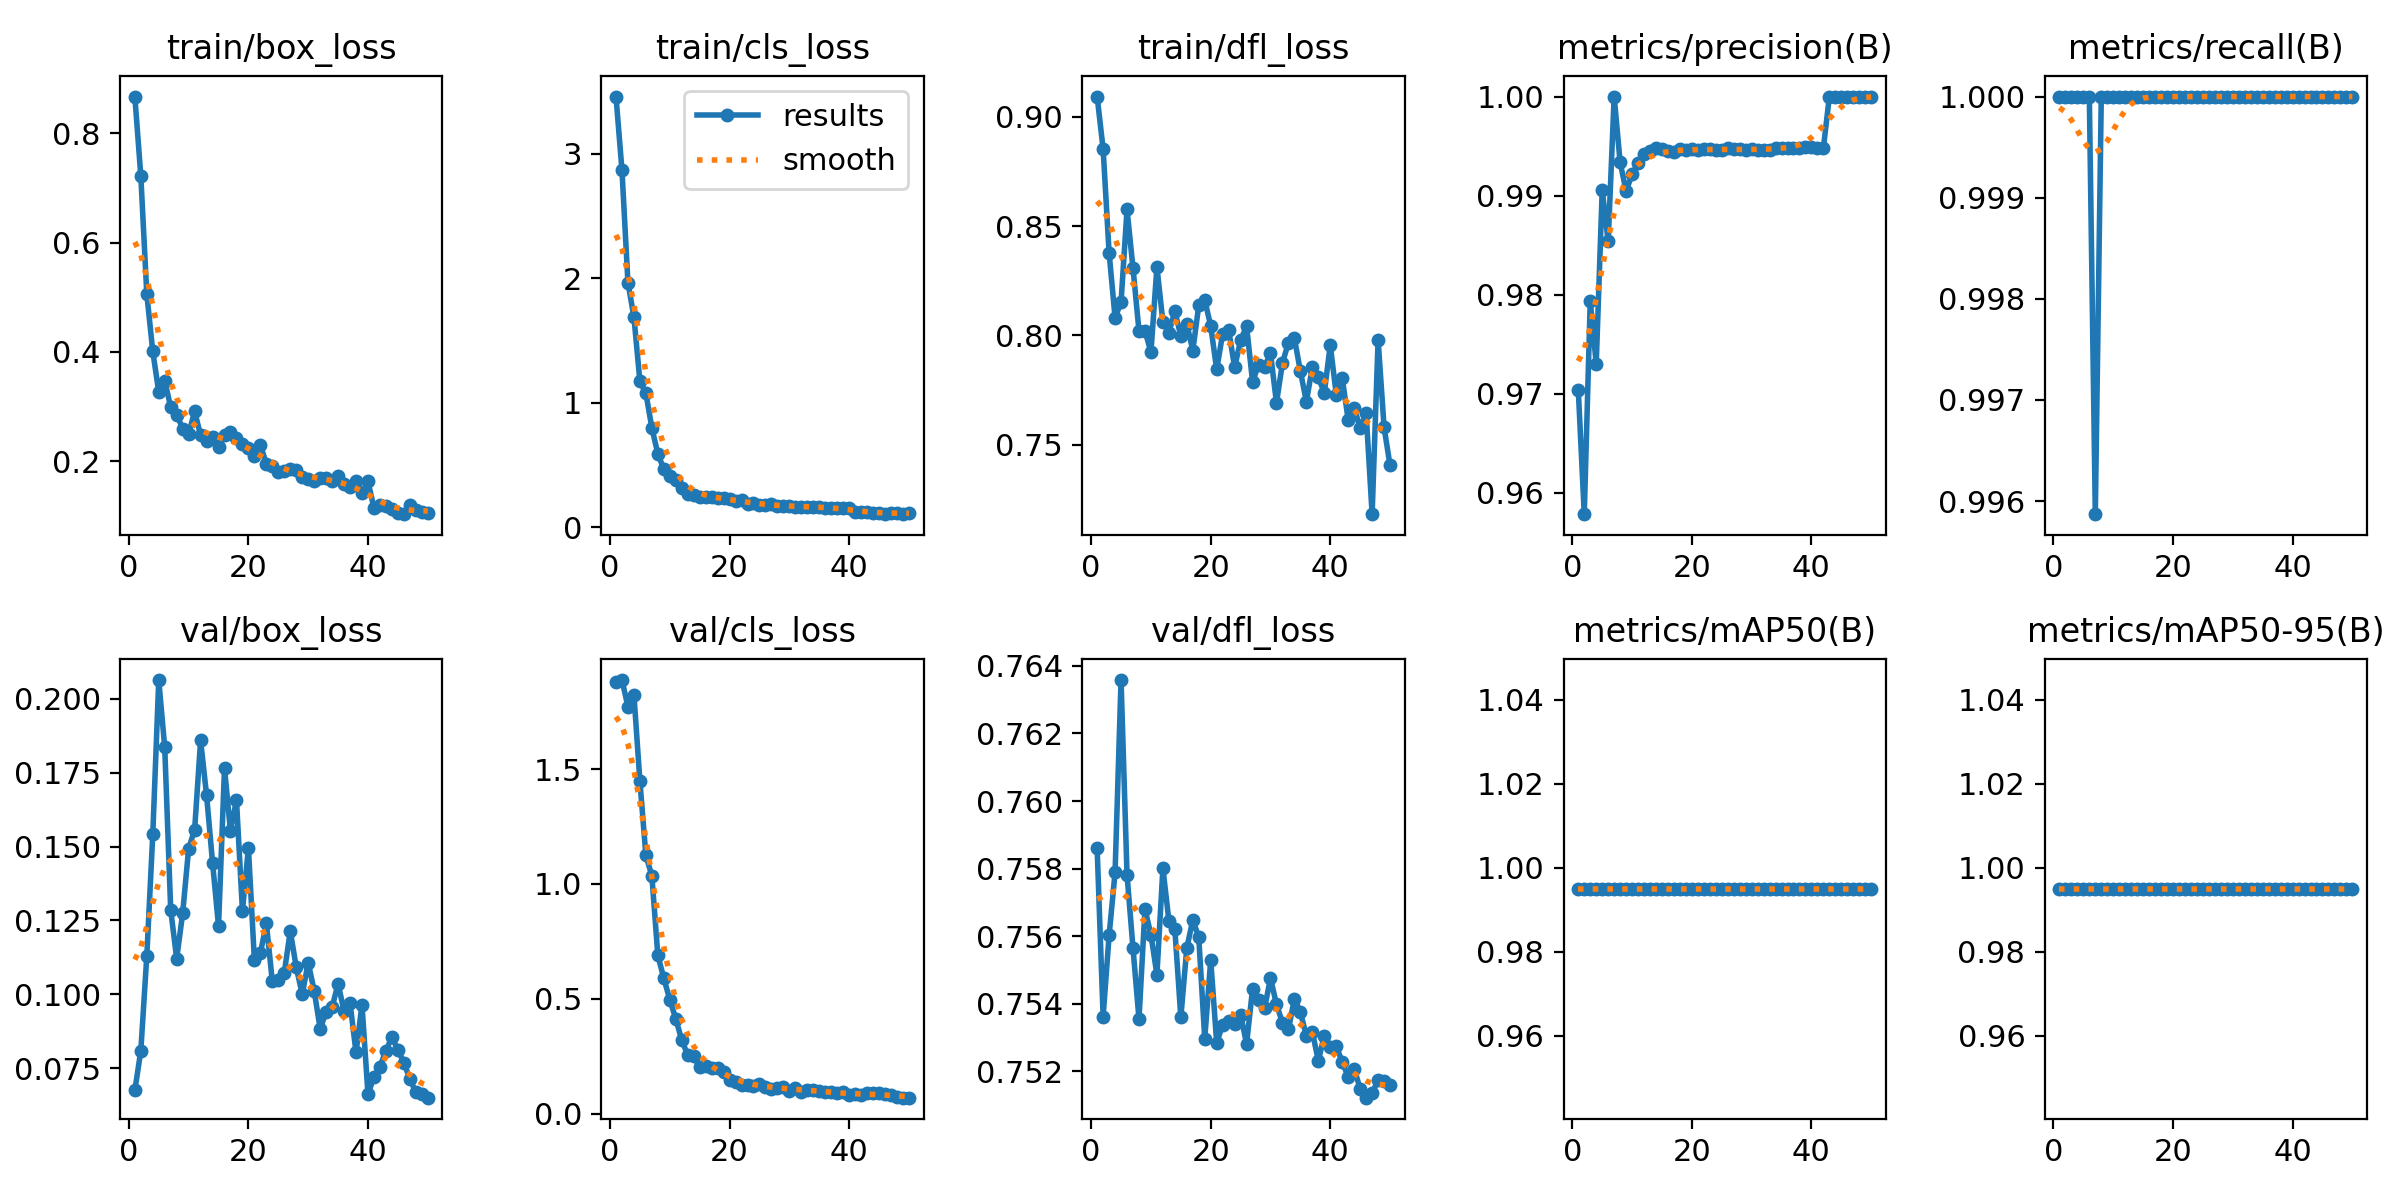

The file beside this chart, header and first rows:
epoch, time, train/box_loss, train/cls_loss, train/dfl_loss, metrics/precision(B), metrics/recall(B), metrics/mAP50(B), metrics/mAP50-95(B), val/box_loss, val/cls_loss, val/dfl_loss, lr/pg0, lr/pg1, lr/pg2, lr/pg3, lr/pg4, lr/pg5, lr/pg6, lr/pg7
1, 69.29, 0.8672, 3.457, 0.9093, 0.9704, 1, 0.995, 0.995, 0.0675, 1.877, 0.7586, 0.0003, 0.0001, 0.0003, 0.0001, 0.0003, 0.0001, 0.0003, 0.0001
2, 135.1, 0.7218, 2.867, 0.8853, 0.9579, 1, 0.995, 0.995, 0.08093, 1.888, 0.7536, 0.0006469, 0.0002156, 0.0006469, 0.0002156, 0.0006469, 0.0002156, 0.0006469, 0.0002156
3, 200.4, 0.5061, 1.964, 0.8378, 0.9794, 1, 0.995, 0.995, 0.113, 1.772, 0.756, 0.0009796, 0.0003265, 0.0009796, 0.0003265, 0.0009796, 0.0003265, 0.0009796, 0.0003265
4, 269.4, 0.4009, 1.688, 0.8081, 0.973, 1, 0.995, 0.995, 0.1541, 1.823, 0.7579, 0.001298, 0.0004327, 0.001298, 0.0004327, 0.001298, 0.0004327, 0.001298, 0.0004327
5, 332.8, 0.3268, 1.173, 0.8152, 0.9906, 1, 0.995, 0.995, 0.2063, 1.447, 0.7636, 0.001602, 0.0005341, 0.001602, 0.0005341, 0.001602, 0.0005341, 0.001602, 0.0005341
6, 398.1, 0.3473, 1.077, 0.8576, 0.9854, 1, 0.995, 0.995, 0.1835, 1.124, 0.7578, 0.001892, 0.0006307, 0.001892, 0.0006307, 0.001892, 0.0006307, 0.001892, 0.0006307
7, 461.6, 0.2989, 0.7989, 0.8307, 1, 0.9959, 0.995, 0.995, 0.1286, 1.036, 0.7556, 0.002168, 0.0007226, 0.002168, 0.0007226, 0.002168, 0.0007226, 0.002168, 0.0007226
8, 527.3, 0.2853, 0.5907, 0.802, 0.9934, 1, 0.995, 0.995, 0.1121, 0.6892, 0.7536, 0.002429, 0.0008097, 0.002429, 0.0008097, 0.002429, 0.0008097, 0.002429, 0.0008097
9, 598.7, 0.2599, 0.4684, 0.8022, 0.9905, 1, 0.995, 0.995, 0.1274, 0.5901, 0.7568, 0.002676, 0.0008921, 0.002676, 0.0008921, 0.002676, 0.0008921, 0.002676, 0.0008921
10, 662.8, 0.2496, 0.4104, 0.7923, 0.9921, 1, 0.995, 0.995, 0.1493, 0.496, 0.756, 0.002909, 0.0009697, 0.002909, 0.0009697, 0.002909, 0.0009697, 0.002909, 0.0009697
11, 728, 0.2913, 0.3799, 0.8313, 0.9933, 1, 0.995, 0.995, 0.1557, 0.4142, 0.7549, 0.003128, 0.001043, 0.003128, 0.001043, 0.003128, 0.001043, 0.003128, 0.001043
12, 788.6, 0.2475, 0.3186, 0.8062, 0.9942, 1, 0.995, 0.995, 0.1859, 0.3198, 0.758, 0.003332, 0.001111, 0.003332, 0.001111, 0.003332, 0.001111, 0.003332, 0.001111
13, 849.1, 0.2365, 0.2705, 0.8013, 0.9945, 1, 0.995, 0.995, 0.1673, 0.2563, 0.7565, 0.003522, 0.001174, 0.003522, 0.001174, 0.003522, 0.001174, 0.003522, 0.001174
14, 910, 0.2438, 0.259, 0.811, 0.9948, 1, 0.995, 0.995, 0.1446, 0.2495, 0.7562, 0.003698, 0.001233, 0.003698, 0.001233, 0.003698, 0.001233, 0.003698, 0.001233
15, 972.1, 0.2255, 0.2449, 0.7997, 0.9947, 1, 0.995, 0.995, 0.1231, 0.2023, 0.7536, 0.00386, 0.001287, 0.00386, 0.001287, 0.00386, 0.001287, 0.00386, 0.001287
16, 1034, 0.2472, 0.246, 0.8053, 0.9945, 1, 0.995, 0.995, 0.1765, 0.2089, 0.7557, 0.004007, 0.001336, 0.004007, 0.001336, 0.004007, 0.001336, 0.004007, 0.001336
17, 1093, 0.2534, 0.2442, 0.7931, 0.9944, 1, 0.995, 0.995, 0.1551, 0.1998, 0.7565, 0.004099, 0.001366, 0.004099, 0.001366, 0.004099, 0.001366, 0.004099, 0.001366
18, 1156, 0.2431, 0.2385, 0.8137, 0.9947, 1, 0.995, 0.995, 0.1658, 0.2002, 0.756, 0.00398, 0.001327, 0.00398, 0.001327, 0.00398, 0.001327, 0.00398, 0.001327
19, 1218, 0.2311, 0.2357, 0.8162, 0.9946, 1, 0.995, 0.995, 0.1283, 0.1816, 0.753, 0.003862, 0.001287, 0.003862, 0.001287, 0.003862, 0.001287, 0.003862, 0.001287
20, 1280, 0.2248, 0.2308, 0.8043, 0.9947, 1, 0.995, 0.995, 0.1495, 0.1467, 0.7553, 0.003743, 0.001248, 0.003743, 0.001248, 0.003743, 0.001248, 0.003743, 0.001248
21, 1339, 0.2099, 0.2099, 0.7844, 0.9946, 1, 0.995, 0.995, 0.1115, 0.1378, 0.7528, 0.003624, 0.001208, 0.003624, 0.001208, 0.003624, 0.001208, 0.003624, 0.001208
22, 1402, 0.2303, 0.2223, 0.8008, 0.9947, 1, 0.995, 0.995, 0.1139, 0.1243, 0.7534, 0.003505, 0.001168, 0.003505, 0.001168, 0.003505, 0.001168, 0.003505, 0.001168
23, 1470, 0.195, 0.1915, 0.8024, 0.9947, 1, 0.995, 0.995, 0.124, 0.126, 0.7535, 0.003386, 0.001129, 0.003386, 0.001129, 0.003386, 0.001129, 0.003386, 0.001129
24, 1542, 0.1906, 0.198, 0.7854, 0.9946, 1, 0.995, 0.995, 0.1043, 0.1218, 0.7534, 0.003268, 0.001089, 0.003268, 0.001089, 0.003268, 0.001089, 0.003268, 0.001089
25, 1627, 0.1798, 0.1778, 0.7978, 0.9946, 1, 0.995, 0.995, 0.105, 0.1277, 0.7537, 0.003149, 0.00105, 0.003149, 0.00105, 0.003149, 0.00105, 0.003149, 0.00105
26, 1712, 0.1816, 0.1824, 0.8042, 0.9948, 1, 0.995, 0.995, 0.1073, 0.1165, 0.7528, 0.00303, 0.00101, 0.00303, 0.00101, 0.00303, 0.00101, 0.00303, 0.00101
27, 1777, 0.1852, 0.186, 0.7788, 0.9947, 1, 0.995, 0.995, 0.1214, 0.1076, 0.7544, 0.002911, 0.0009704, 0.002911, 0.0009704, 0.002911, 0.0009704, 0.002911, 0.0009704
28, 1843, 0.1838, 0.1733, 0.7866, 0.9947, 1, 0.995, 0.995, 0.1092, 0.114, 0.7541, 0.002792, 0.0009308, 0.002792, 0.0009308, 0.002792, 0.0009308, 0.002792, 0.0009308
29, 1914, 0.1716, 0.1698, 0.7856, 0.9947, 1, 0.995, 0.995, 0.1001, 0.1155, 0.7539, 0.002674, 0.0008912, 0.002674, 0.0008912, 0.002674, 0.0008912, 0.002674, 0.0008912
30, 1984, 0.1675, 0.1704, 0.7919, 0.9947, 1, 0.995, 0.995, 0.1107, 0.1008, 0.7548, 0.002555, 0.0008516, 0.002555, 0.0008516, 0.002555, 0.0008516, 0.002555, 0.0008516
31, 2055, 0.1642, 0.1681, 0.7691, 0.9946, 1, 0.995, 0.995, 0.1012, 0.1128, 0.754, 0.002436, 0.000812, 0.002436, 0.000812, 0.002436, 0.000812, 0.002436, 0.000812
32, 2118, 0.1687, 0.168, 0.7874, 0.9946, 1, 0.995, 0.995, 0.08839, 0.09618, 0.7534, 0.002317, 0.0007724, 0.002317, 0.0007724, 0.002317, 0.0007724, 0.002317, 0.0007724
33, 2184, 0.1695, 0.164, 0.7967, 0.9946, 1, 0.995, 0.995, 0.09404, 0.1027, 0.7532, 0.002198, 0.0007328, 0.002198, 0.0007328, 0.002198, 0.0007328, 0.002198, 0.0007328
34, 2257, 0.1646, 0.1682, 0.7986, 0.9948, 1, 0.995, 0.995, 0.09562, 0.1028, 0.7541, 0.00208, 0.0006932, 0.00208, 0.0006932, 0.00208, 0.0006932, 0.00208, 0.0006932
35, 2323, 0.1739, 0.1679, 0.7836, 0.9949, 1, 0.995, 0.995, 0.1036, 0.1012, 0.7538, 0.001961, 0.0006536, 0.001961, 0.0006536, 0.001961, 0.0006536, 0.001961, 0.0006536
36, 2389, 0.1577, 0.1593, 0.7696, 0.9948, 1, 0.995, 0.995, 0.09427, 0.09533, 0.753, 0.001842, 0.000614, 0.001842, 0.000614, 0.001842, 0.000614, 0.001842, 0.000614
37, 2448, 0.1531, 0.1568, 0.7855, 0.9948, 1, 0.995, 0.995, 0.09702, 0.09379, 0.7532, 0.001723, 0.0005744, 0.001723, 0.0005744, 0.001723, 0.0005744, 0.001723, 0.0005744
38, 2510, 0.1641, 0.1602, 0.7807, 0.9948, 1, 0.995, 0.995, 0.08036, 0.09111, 0.7523, 0.001604, 0.0005348, 0.001604, 0.0005348, 0.001604, 0.0005348, 0.001604, 0.0005348
39, 2570, 0.1422, 0.1532, 0.7738, 0.9949, 1, 0.995, 0.995, 0.09644, 0.09396, 0.7531, 0.001486, 0.0004952, 0.001486, 0.0004952, 0.001486, 0.0004952, 0.001486, 0.0004952
40, 2631, 0.1633, 0.1567, 0.7955, 0.9949, 1, 0.995, 0.995, 0.06617, 0.07977, 0.7527, 0.001367, 0.0004556, 0.001367, 0.0004556, 0.001367, 0.0004556, 0.001367, 0.0004556
41, 2690, 0.1145, 0.1267, 0.7729, 0.9948, 1, 0.995, 0.995, 0.07209, 0.08387, 0.7528, 0.001248, 0.000416, 0.001248, 0.000416, 0.001248, 0.000416, 0.001248, 0.000416
42, 2752, 0.1199, 0.1231, 0.7805, 0.9948, 1, 0.995, 0.995, 0.07544, 0.07968, 0.7523, 0.001129, 0.0003764, 0.001129, 0.0003764, 0.001129, 0.0003764, 0.001129, 0.0003764
43, 2812, 0.1177, 0.1229, 0.7613, 1, 1, 0.995, 0.995, 0.081, 0.08944, 0.7518, 0.00101, 0.0003368, 0.00101, 0.0003368, 0.00101, 0.0003368, 0.00101, 0.0003368
44, 2877, 0.1131, 0.1163, 0.7669, 1, 1, 0.995, 0.995, 0.08543, 0.08887, 0.7521, 0.0008916, 0.0002972, 0.0008916, 0.0002972, 0.0008916, 0.0002972, 0.0008916, 0.0002972
45, 2938, 0.1047, 0.1163, 0.7576, 1, 1, 0.995, 0.995, 0.08131, 0.08868, 0.7515, 0.0007728, 0.0002576, 0.0007728, 0.0002576, 0.0007728, 0.0002576, 0.0007728, 0.0002576
46, 3001, 0.1032, 0.1068, 0.7643, 1, 1, 0.995, 0.995, 0.07684, 0.08558, 0.7512, 0.000654, 0.000218, 0.000654, 0.000218, 0.000654, 0.000218, 0.000654, 0.000218
47, 3060, 0.12, 0.1187, 0.7181, 1, 1, 0.995, 0.995, 0.07148, 0.0807, 0.7513, 0.0005352, 0.0001784, 0.0005352, 0.0001784, 0.0005352, 0.0001784, 0.0005352, 0.0001784
48, 3120, 0.1107, 0.1149, 0.798, 1, 1, 0.995, 0.995, 0.06685, 0.07497, 0.7517, 0.0004164, 0.0001388, 0.0004164, 0.0001388, 0.0004164, 0.0001388, 0.0004164, 0.0001388
49, 3185, 0.1074, 0.1085, 0.7579, 1, 1, 0.995, 0.995, 0.06623, 0.07038, 0.7517, 0.0002976, 9.92e-05, 0.0002976, 9.92e-05, 0.0002976, 9.92e-05, 0.0002976, 9.92e-05
50, 3251, 0.1052, 0.1162, 0.7404, 1, 1, 0.995, 0.995, 0.06505, 0.07002, 0.7516, 0.0001788, 5.96e-05, 0.0001788, 5.96e-05, 0.0001788, 5.96e-05, 0.0001788, 5.96e-05
